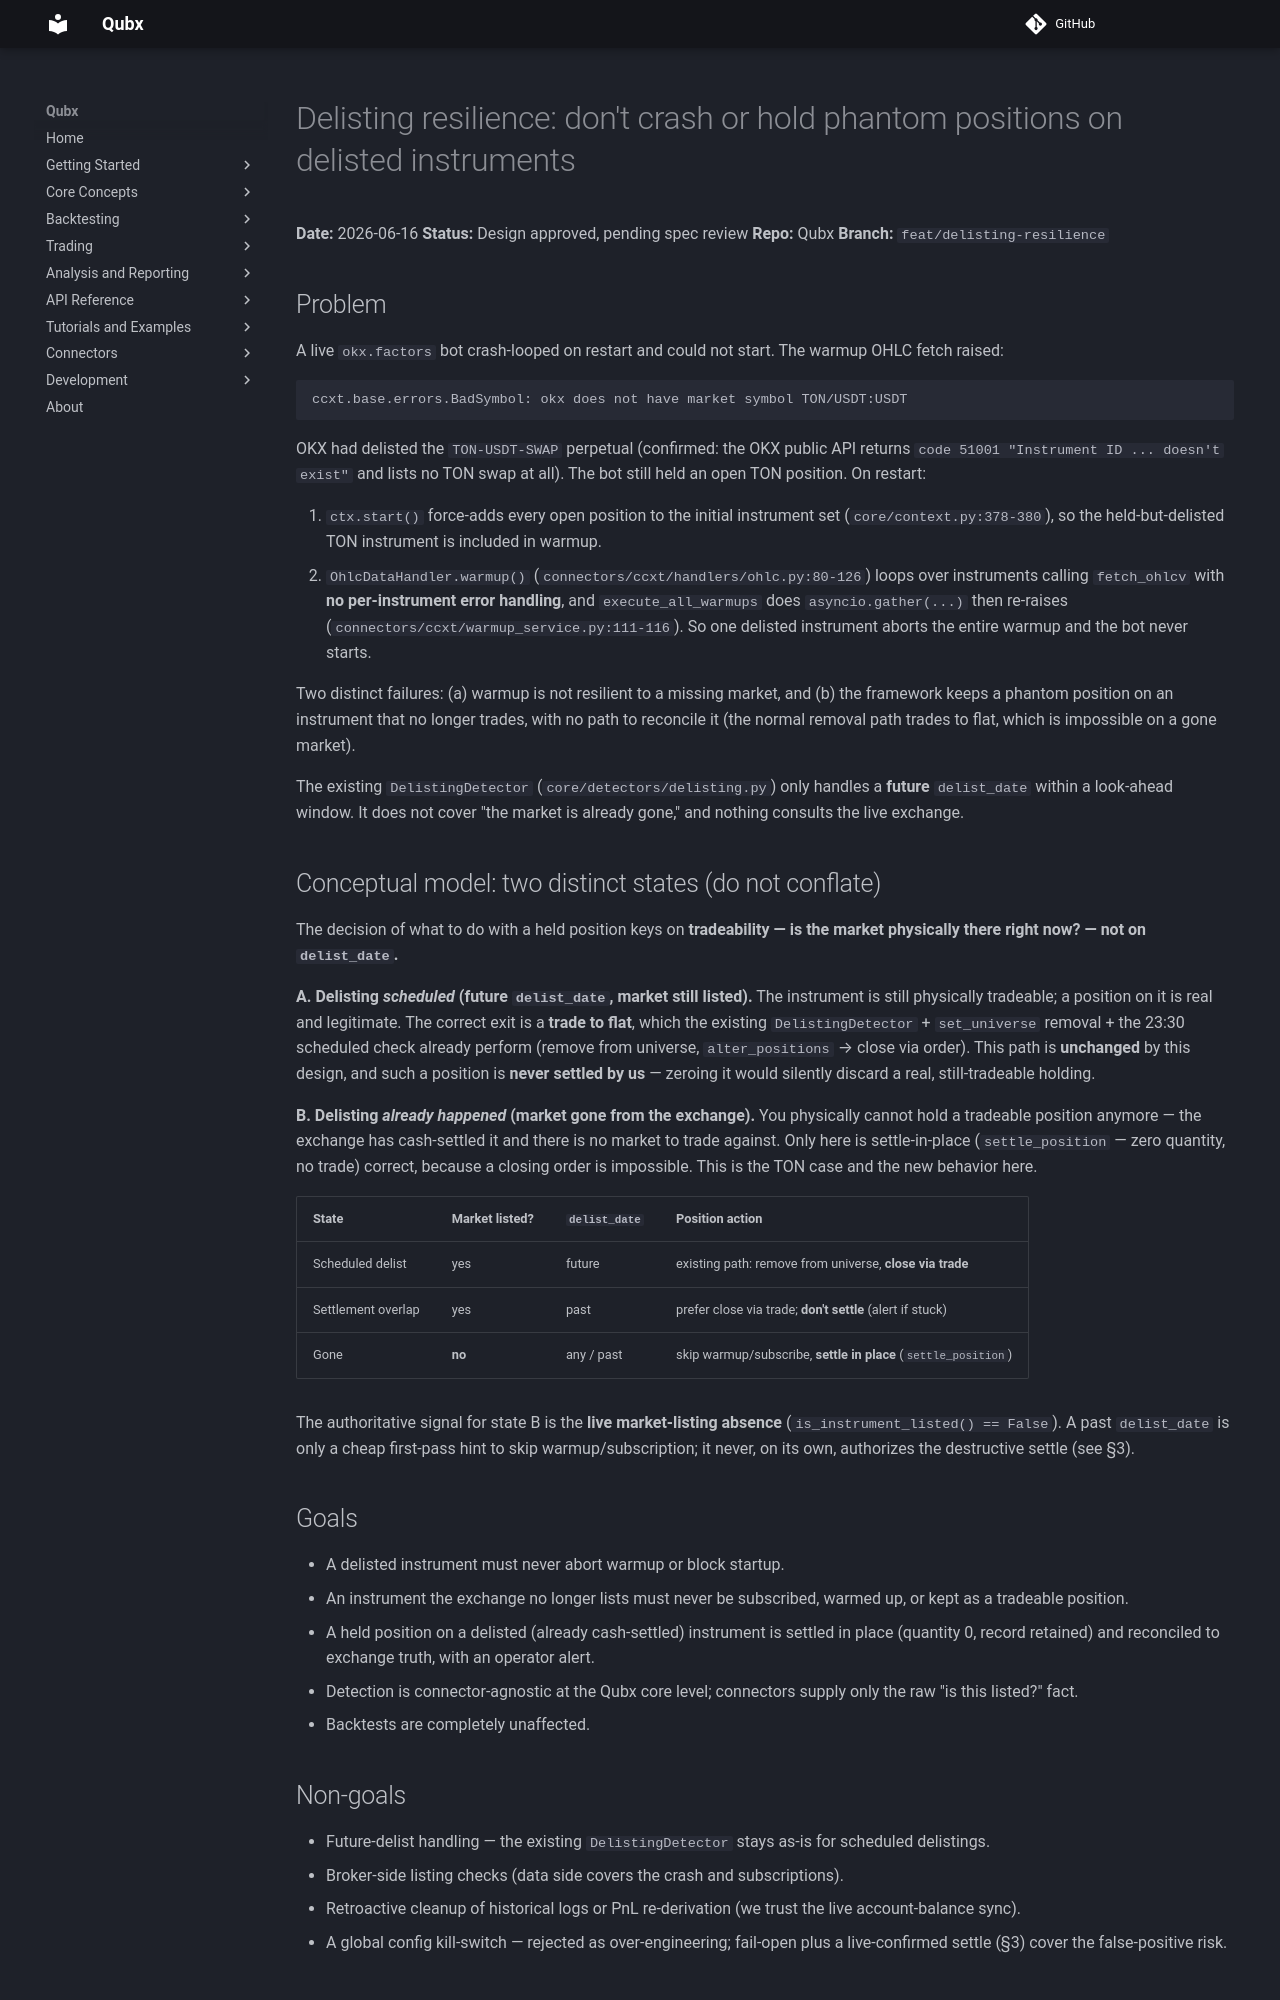

repository: xLydianSoftware/Qubx · page: en/4.2.1/superpowers/specs/2026-06-16-delisting-resilience-design/index.html · generator: mkdocs

# Delisting resilience: don't crash or hold phantom positions on delisted instruments

**Date:** 2026-06-16
**Status:** Design approved, pending spec review
**Repo:** Qubx
**Branch:** `feat/delisting-resilience`

## Problem

A live `okx.factors` bot crash-looped on restart and could not start. The
warmup OHLC fetch raised:

```
ccxt.base.errors.BadSymbol: okx does not have market symbol TON/USDT:USDT
```

OKX had delisted the `TON-USDT-SWAP` perpetual (confirmed: the OKX public API
returns `code 51001 "Instrument ID ... doesn't exist"` and lists no TON swap at
all). The bot still held an open TON position. On restart:

1. `ctx.start()` force-adds every open position to the initial instrument set
   (`core/context.py:378-380`), so the held-but-delisted TON instrument is
   included in warmup.
2. `OhlcDataHandler.warmup()` (`connectors/ccxt/handlers/ohlc.py:80-126`) loops
   over instruments calling `fetch_ohlcv` with **no per-instrument error
   handling**, and `execute_all_warmups` does `asyncio.gather(...)` then
   re-raises (`connectors/ccxt/warmup_service.py:111-116`). So one delisted
   instrument aborts the entire warmup and the bot never starts.

Two distinct failures: (a) warmup is not resilient to a missing market, and
(b) the framework keeps a phantom position on an instrument that no longer
trades, with no path to reconcile it (the normal removal path trades to flat,
which is impossible on a gone market).

The existing `DelistingDetector` (`core/detectors/delisting.py`) only handles a
**future** `delist_date` within a look-ahead window. It does not cover
"the market is already gone," and nothing consults the live exchange.

## Conceptual model: two distinct states (do not conflate)

The decision of what to do with a held position keys on **tradeability — is the
market physically there right now? — not on `delist_date`.**

**A. Delisting *scheduled* (future `delist_date`, market still listed).** The
instrument is still physically tradeable; a position on it is real and
legitimate. The correct exit is a **trade to flat**, which the existing
`DelistingDetector` + `set_universe` removal + the 23:30 scheduled check already
perform (remove from universe, `alter_positions` → close via order). This path
is **unchanged** by this design, and such a position is **never settled by us** —
zeroing it would silently discard a real, still-tradeable holding.

**B. Delisting *already happened* (market gone from the exchange).** You
physically cannot hold a tradeable position anymore — the exchange has
cash-settled it and there is no market to trade against. Only here is
settle-in-place (`settle_position` — zero quantity, no trade) correct, because a
closing order is impossible. This is the TON case and the new behavior here.

| State | Market listed? | `delist_date` | Position action |
|---|---|---|---|
| Scheduled delist | yes | future | existing path: remove from universe, **close via trade** |
| Settlement overlap | yes | past | prefer close via trade; **don't settle** (alert if stuck) |
| Gone | **no** | any / past | skip warmup/subscribe, **settle in place** (`settle_position`) |

The authoritative signal for state B is the **live market-listing absence**
(`is_instrument_listed() == False`). A past `delist_date` is only a cheap
first-pass hint to skip warmup/subscription; it never, on its own, authorizes
the destructive settle (see §3).

## Goals

- A delisted instrument must never abort warmup or block startup.
- An instrument the exchange no longer lists must never be subscribed, warmed
  up, or kept as a tradeable position.
- A held position on a delisted (already cash-settled) instrument is settled in
  place (quantity 0, record retained) and reconciled to exchange truth, with an
  operator alert.
- Detection is connector-agnostic at the Qubx core level; connectors supply
  only the raw "is this listed?" fact.
- Backtests are completely unaffected.

## Non-goals

- Future-delist handling — the existing `DelistingDetector` stays as-is for
  scheduled delistings.
- Broker-side listing checks (data side covers the crash and subscriptions).
- Retroactive cleanup of historical logs or PnL re-derivation (we trust the
  live account-balance sync).
- A global config kill-switch — rejected as over-engineering; fail-open plus a
  live-confirmed settle (§3) cover the false-positive risk.

## Design

Three layers; detection is expressed through a connector-agnostic interface and
orchestrated by the `UniverseManager`, with each connector supplying only the
raw listing fact.
